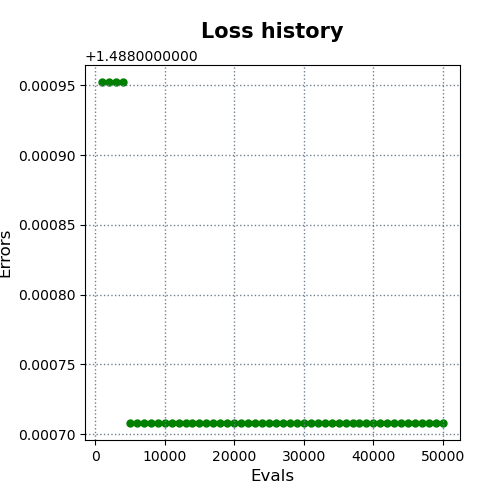

The table this chart was drawn from, first rows:
evals, errors
1000, 1.489
2000, 1.489
3000, 1.489
4000, 1.489
5000, 1.489
6000, 1.489
7000, 1.489
8000, 1.489
9000, 1.489
10000, 1.489
11000, 1.489
12000, 1.489
13000, 1.489
14000, 1.489
15000, 1.489
16000, 1.489
17000, 1.489
18000, 1.489
19000, 1.489
20000, 1.489
21000, 1.489
22000, 1.489
23000, 1.489
24000, 1.489
25000, 1.489
26000, 1.489
27000, 1.489
28000, 1.489
29000, 1.489
30000, 1.489
31000, 1.489
32000, 1.489
33000, 1.489
34000, 1.489
35000, 1.489
36000, 1.489
37000, 1.489
38000, 1.489
39000, 1.489
40000, 1.489
41000, 1.489
42000, 1.489
43000, 1.489
44000, 1.489
45000, 1.489
46000, 1.489
47000, 1.489
48000, 1.489
49000, 1.489
50000, 1.489
